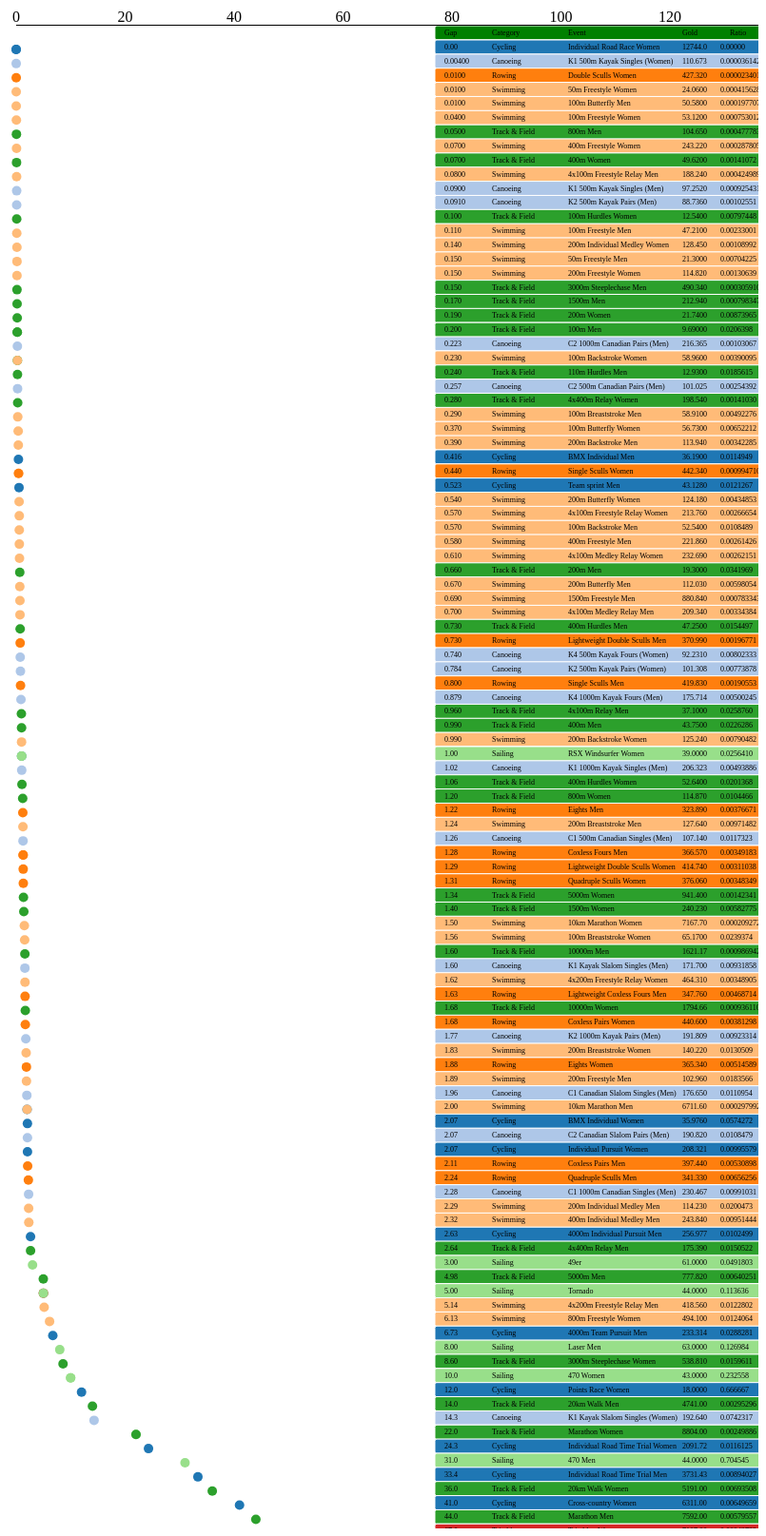
D3 v3 page, settled after 480 driven frames (8 s of simulated time); the page loaded 1 data file(s).


      var width = 800
        ,height = 1600
    
      var chart = d3.select("#chart").append("svg")
            .attr("class", "chart")
            .attr("width", width)
            .attr("height", height)
            .append("g")
              .attr("transform", "translate(20,20)");
      
      // Header
      chart.append('rect')
        .attr("x", width - 360)
        .attr("y", 0)
        .attr("width", 350)
        .attr("height", 15)
        .attr("rx", 2)
        .attr("ry", 2)
        .style('fill', 'green')

      chart
        .append('a')
          .attr('id', 'diff')
          .attr('xlink:href', '#diff')
            .append('text')
            .attr("x", width - 350)
            .attr("y", 10)
            .text('Gap')
            .style("font-size", "8px")

      chart
        .append('a')
          .attr('id', 'category')
          .attr('xlink:href', '#category')
          .append('text')
            .attr("x", width - 300)
            .attr("y", 10)
            .text('Category')
            .style("font-size", "8px")

      chart
        .append('a')
          .attr('id', 'event')
          .attr('xlink:href', '#event')
          .append('text')
            .attr("x", width - 220)
            .attr("y", 10)
            .text('Event')
            .style("font-size", "8px")

      chart
        .append('a')
          .attr('id', 'first')
          .attr('xlink:href', '#first_sec')
        .append('text')
          .attr("x", width - 100)
          .attr("y", 10)
          .text('Gold')
          .style("font-size", "8px")

      chart
        .append('a')
          .attr('id', 'ratio')
          .attr('xlink:href', '#ratio')
          .append('text')
            .attr("x", width - 50)
            .attr("y", 10)
            .text('Ratio')
            .style("font-size", "8px")
      
      d3.json("data.json", function(data) {
        Data = data
        drawChart = function(sorted){
          var diffs = sorted.map(function(d){return d.diff})
          var colors = sorted.map(function(d){return d.category})

          var x = d3.scale.linear()
              .domain([0, d3.max(diffs)])
              .range([0, width - 10]);

          var y = d3.scale.ordinal()
            .domain(diffs)
            .rangeBands([10, height]);
          
          var color = d3.scale.category20().domain(colors)
          
          // Facts
          var group = chart.selectAll(".group")
            .data(sorted, function(d){return d.event})
          
          groupEnter = group
            .enter().append("g")
              .attr('class', 'group')
              .attr("transform", "translate(0,15)")

          var groupUpdate = group.transition().duration(1000)

          groupEnter.append('circle')
            .attr("cx", function(d){return x(d.diff)})
            .attr("cy", function(d){return y(d.diff)})
            .attr("r", 5)
            .style('fill', function(d){return color(d.category)})
          
          groupUpdate.select('circle')
            .attr("cy", function(d){return y(d.diff)})
          
          
          groupEnter.append('rect')
            .attr("x", width - 360)
            .attr("y", function(d){return y(d.diff) - 10})
            .attr("width", 350)
            .attr("height", 15)
            .attr("rx", 2)
            .style('fill', function(d){return color(d.category)})
          
          groupUpdate.select('rect')
            .attr("y", function(d){return y(d.diff) - 10})
          
          groupEnter.append('text')
            .attr('class', 'diff-text')
            .attr("x", width - 350)
            .attr("y", function(d){return y(d.diff)})
            .text(function(d){return d.diff.toPrecision(3) })
            .style("font-size", "8px")

          groupUpdate.select('.diff-text')
              .attr("y", function(d){return y(d.diff)})


          groupEnter.append('text')
            .attr('class', 'category-text')
            .attr("x", width - 300)
            .attr("y", function(d){return y(d.diff)})
            .text(function(d){return d.category })
            .style("font-size", "8px")

          groupUpdate.select('.category-text')
              .attr("y", function(d){return y(d.diff)})

          groupEnter.append('text')
            .attr('class', 'event-text')
            .attr("x", width - 220)
            .attr("y", function(d){return y(d.diff)})
            .text(function(d){return d.event})
            .style("font-size", "8px")
          
          groupUpdate.select('.event-text')
            .attr("y", function(d){return y(d.diff)})
          
          groupEnter.append('text')
            .attr('class', 'event-first')
            .attr("x", width - 100)
            .attr("y", function(d){return y(d.diff)})
            .text(function(d){return d.first_sec.toPrecision(6)})
            .style("font-size", "8px")
          
          groupUpdate.select('.event-first')
            .attr("y", function(d){return y(d.diff)})

          groupEnter.append('text')
            .attr('class', 'event-ratio')
            .attr("x", width - 60)
            .attr("y", function(d){return y(d.diff)})
            .text(function(d){return d.ratio.toPrecision(6)})
            .style("font-size", "8px")

          groupUpdate.select('.event-ratio')
            .attr("y", function(d){return y(d.diff)})
            
          
          var xAxis = d3.svg.axis()
            .scale(x)
            .orient("top")
            .tickSize(1)   
          
          group.exit().remove()
          
          chart.append("g")
            .attr("class", "x axis");
          
          d3.select(".x.axis")
            .call(xAxis);
        }
        drawChart(data)
        var last_selected = null;
        var reverse = false;
        d3.selectAll('a')
          .on('click', function(d){ 
            var key = this.id;
            if (key == last_selected) {
              reverse = !reverse
            }else{
              reverse == false
            };
            var sorted = data.sort(function(a,b){return d3.ascending(a[key], b[key])});
            sorted.forEach(function(d){
              console.log(d[key])
            })
            if (reverse) {
              sorted = sorted.reverse()
            };
            drawChart(data)
            last_selected = key;
        })
      });
    

### data: data.json
[
 {
  "category": "Cycling",
  "event": "Individual Road Race Men",
  "first": "6:23:49",
  "first_sec": 23029.0,
  "second": "6:23:49",
  "second_sec": 23029.0,
  "diff": 0.0,
  "ratio": 0.0
 },
 {
  "category": "Cycling",
  "event": "Individual Road Race Women",
  "first": "3:32:24",
  "first_sec": 12744.0,
  "second": "3:32:24",
  "second_sec": 12744.0,
  "diff": 0.0,
  "ratio": 0.0
 },
 {
  "category": "Canoeing",
  "event": "K1 500m Kayak Singles (Women)",
  "first": "1:50.673",
  "first_sec": 110.7,
  "second": "1:50.677",
  "second_sec": 110.7,
  "diff": 0.004,
  "ratio": 3.614250991651692e-05
 },
 {
  "category": "Rowing",
  "event": "Double Sculls Women",
  "first": "7:07.32",
  "first_sec": 427.3,
  "second": "7:07.33",
  "second_sec": 427.3,
  "diff": 0.01,
  "ratio": 2.340166619861206e-05
 },
 {
  "category": "Swimming",
  "event": "50m Freestyle Women",
  "first": "24.06",
  "first_sec": 24.06,
  "second": "24.07",
  "second_sec": 24.07,
  "diff": 0.01,
  "ratio": 0.0004156
 },
 {
  "category": "Swimming",
  "event": "100m Butterfly Men",
  "first": "50.58",
  "first_sec": 50.58,
  "second": "50.59",
  "second_sec": 50.59,
  "diff": 0.01,
  "ratio": 0.0001977
 },
 {
  "category": "Swimming",
  "event": "100m Freestyle Women",
  "first": "53.12",
  "first_sec": 53.12,
  "second": "53.16",
  "second_sec": 53.16,
  "diff": 0.04,
  "ratio": 0.000753
 },
 {
  "category": "Track & Field",
  "event": "800m Men",
  "first": "1:44.65",
  "first_sec": 104.7,
  "second": "1:44.70",
  "second_sec": 104.7,
  "diff": 0.05,
  "ratio": 0.0004778
 },
 "... 112 more items"
]